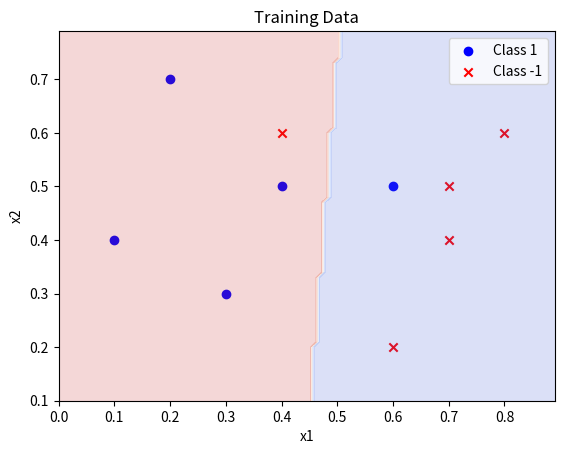

Reproduce this figure in Python.
import numpy as np
import matplotlib.pyplot as plt

train_data = np.array([[0.2,0.7],
                      [0.3,0.3],
                      [0.4,0.5],
                      [0.6,0.5],
                      [0.1,0.4],
                      [0.4,0.6],
                      [0.6,0.2],
                      [0.7,0.4],
                      [0.8,0.6],
                      [0.7,0.5]])

train_label=np.array([1,1,1,1,1,-1,-1,-1,-1,-1])

wight=np.array([0,1,1])

def sign(x):
    if  x>=0:
        return 1
    elif x<0:
        return -1
    
def data_add_one(data):
    data = np.hstack((np.ones((len(data), 1)), data))
    return data

#可视化
def visualize_classification(X, y, w):
    # 可视化训练数据和标签
    plt.figure()
    plt.scatter(X[y == 1][:, 0], X[y == 1][:, 1], c='b', marker='o', label='Class 1')
    plt.scatter(X[y == -1][:, 0], X[y == -1][:, 1], c='r', marker='x', label='Class -1')
    plt.xlabel('x1')
    plt.ylabel('x2')
    plt.title('Training Data')
    plt.legend()
    # 画出分类面
    x1_min, x1_max = X[:, 0].min() - 0.1, X[:, 0].max() + 0.1
    x2_min, x2_max = X[:, 1].min() - 0.1, X[:, 1].max() + 0.1
    xx1, xx2 = np.meshgrid(np.arange(x1_min, x1_max, 0.01), np.arange(x2_min, x2_max, 0.01))
    grid_points = np.c_[xx1.ravel(), xx2.ravel()]
    grid_points_aug = np.hstack((np.ones((grid_points.shape[0], 1)), grid_points))
    predicted_labels = np.sign(np.dot(grid_points_aug, w))
    predicted_labels = predicted_labels.reshape(xx1.shape)
    plt.contourf(xx1, xx2, predicted_labels, alpha=0.2, cmap='coolwarm')
    plt.show()

#去除增广数据
def data_remove_one(data):
    data = data[:, 1:]
    return data

#lra算法
def train_with_lra(train_data,train_label,wight):
    
    #计算train_data的广义逆矩阵
    train_data=data_add_one(train_data)
    new_train_data=np.linalg.pinv(train_data)
    print("new_train_data:",new_train_data)
    #计算权重向量w
    wight=np.dot(new_train_data,train_label)

    return wight

print("result w:",train_with_lra(train_data,train_label,wight))

visualize_classification(train_data,train_label,train_with_lra(train_data,train_label,wight))

    